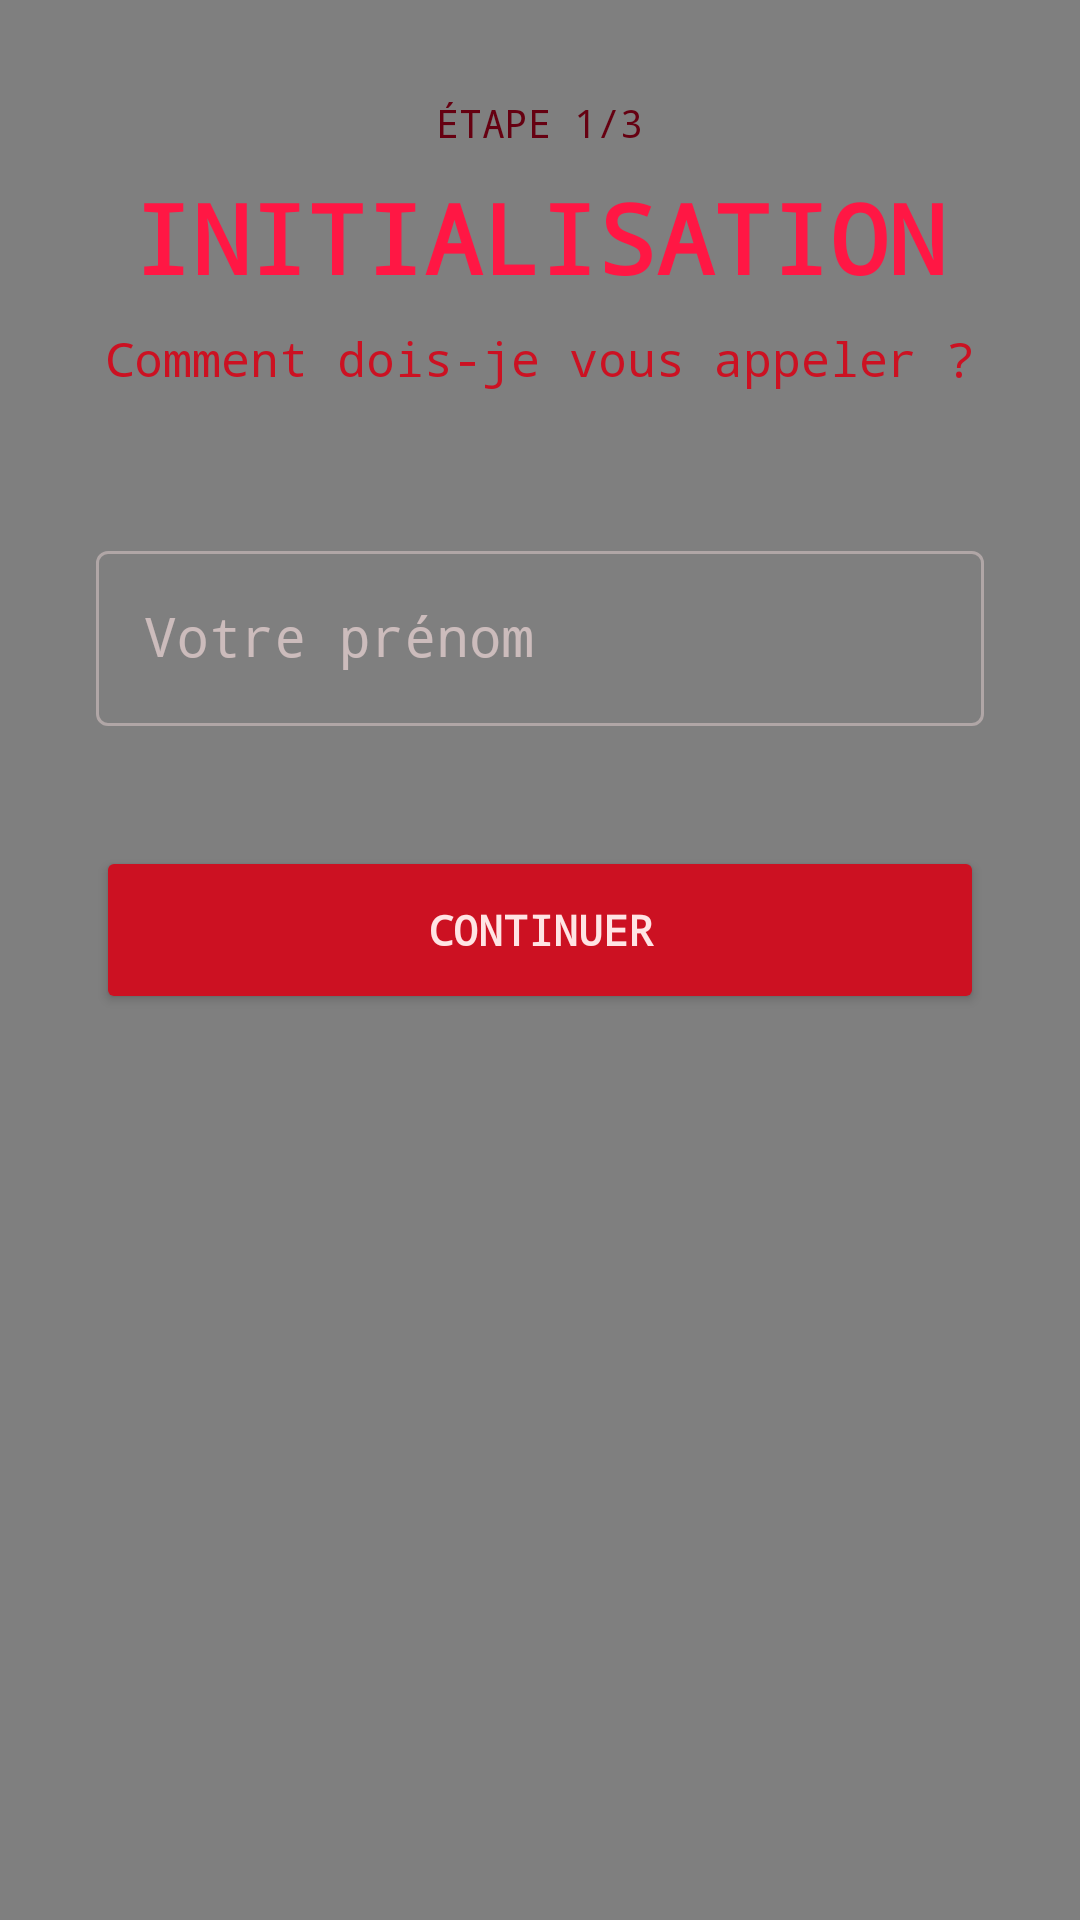

Layout XML and referenced resources for this Android screen:
<!-- AndroidManifest.xml: application theme Theme.Willi -->
<!-- res/layout/activity_setup.xml -->
<?xml version="1.0" encoding="utf-8"?>
<FrameLayout xmlns:android="http://schemas.android.com/apk/res/android"
    android:layout_width="match_parent"
    android:layout_height="match_parent"
    android:background="#050005">

    <com.willi.app.ui.JarvisView
        android:layout_width="match_parent"
        android:layout_height="match_parent" />

    <ScrollView
        android:layout_width="match_parent"
        android:layout_height="match_parent">

        <LinearLayout
            android:layout_width="match_parent"
            android:layout_height="wrap_content"
            android:orientation="vertical"
            android:padding="32dp"
            android:gravity="center">

            <TextView
                android:id="@+id/stepIndicator"
                android:layout_width="wrap_content"
                android:layout_height="wrap_content"
                android:text="ÉTAPE 1/3"
                android:textColor="#660011"
                android:textSize="13sp"
                android:fontFamily="monospace"
                android:layout_marginBottom="8dp" />

            <TextView
                android:id="@+id/tvTitle"
                android:layout_width="wrap_content"
                android:layout_height="wrap_content"
                android:text="INITIALISATION"
                android:textColor="#FF1744"
                android:textSize="32sp"
                android:fontFamily="monospace"
                android:textStyle="bold"
                android:layout_marginBottom="8dp" />

            <TextView
                android:id="@+id/tvSubtitle"
                android:layout_width="wrap_content"
                android:layout_height="wrap_content"
                android:text="Comment dois-je vous appeler ?"
                android:textColor="#CC1122"
                android:textSize="16sp"
                android:fontFamily="monospace"
                android:gravity="center"
                android:layout_marginBottom="48dp" />

            
            <LinearLayout
                android:id="@+id/layoutName"
                android:layout_width="match_parent"
                android:layout_height="wrap_content"
                android:orientation="vertical">

                <com.google.android.material.textfield.TextInputLayout
                    android:layout_width="match_parent"
                    android:layout_height="wrap_content"
                    style="@style/Widget.MaterialComponents.TextInputLayout.OutlinedBox"
                    android:layout_marginBottom="24dp">

                    <com.google.android.material.textfield.TextInputEditText
                        android:id="@+id/etName"
                        android:layout_width="match_parent"
                        android:layout_height="wrap_content"
                        android:hint="Votre prénom"
                        android:textColor="#FFE4E4"
                        android:textColorHint="#660011"
                        android:fontFamily="monospace"
                        android:inputType="textPersonName"
                        android:textSize="18sp" />

                </com.google.android.material.textfield.TextInputLayout>

            </LinearLayout>

            
            <LinearLayout
                android:id="@+id/layoutVoice"
                android:layout_width="match_parent"
                android:layout_height="wrap_content"
                android:orientation="vertical"
                android:visibility="gone"
                android:gravity="center">

                <TextView
                    android:id="@+id/tvVoiceStatus"
                    android:layout_width="wrap_content"
                    android:layout_height="wrap_content"
                    android:text="Prêt à enregistrer"
                    android:textColor="#FF5252"
                    android:textSize="16sp"
                    android:fontFamily="monospace"
                    android:layout_marginBottom="16dp" />

                <ProgressBar
                    android:id="@+id/progressVoice"
                    style="@android:style/Widget.ProgressBar.Horizontal"
                    android:layout_width="match_parent"
                    android:layout_height="wrap_content"
                    android:progressTint="#CC1122"
                    android:max="100"
                    android:progress="0"
                    android:visibility="gone"
                    android:layout_marginBottom="16dp" />

            </LinearLayout>

            
            <LinearLayout
                android:id="@+id/layoutApi"
                android:layout_width="match_parent"
                android:layout_height="wrap_content"
                android:orientation="vertical"
                android:visibility="gone">

                <com.google.android.material.textfield.TextInputLayout
                    android:layout_width="match_parent"
                    android:layout_height="wrap_content"
                    style="@style/Widget.MaterialComponents.TextInputLayout.OutlinedBox"
                    android:layout_marginBottom="8dp">

                    <com.google.android.material.textfield.TextInputEditText
                        android:id="@+id/etApiKey"
                        android:layout_width="match_parent"
                        android:layout_height="wrap_content"
                        android:hint="sk-ant-api03-..."
                        android:textColor="#FFE4E4"
                        android:textColorHint="#660011"
                        android:fontFamily="monospace"
                        android:inputType="textPassword"
                        android:textSize="14sp" />

                </com.google.android.material.textfield.TextInputLayout>

                <TextView
                    android:layout_width="wrap_content"
                    android:layout_height="wrap_content"
                    android:text="Clé disponible sur console.anthropic.com"
                    android:textColor="#660011"
                    android:textSize="12sp"
                    android:fontFamily="monospace"
                    android:layout_marginBottom="24dp" />

            </LinearLayout>

            <Button
                android:id="@+id/btnNext"
                android:layout_width="match_parent"
                android:layout_height="56dp"
                android:text="CONTINUER"
                android:textColor="#FFE4E4"
                android:fontFamily="monospace"
                android:textStyle="bold"
                android:backgroundTint="#CC1122"
                android:layout_marginTop="16dp" />

            <Button
                android:id="@+id/btnSkipVoice"
                android:layout_width="wrap_content"
                android:layout_height="wrap_content"
                android:text="Passer cette étape"
                android:textColor="#660011"
                android:fontFamily="monospace"
                android:background="@null"
                android:visibility="gone"
                android:layout_marginTop="12dp" />

        </LinearLayout>
    </ScrollView>

</FrameLayout>
<!-- resources referenced by this layout -->
<resources>
  <style name="Theme.Willi" parent="Theme.MaterialComponents.DayNight.NoActionBar">
          <item name="colorPrimary">#CC1122</item>
          <item name="colorPrimaryVariant">#8B0000</item>
          <item name="colorOnPrimary">#FFE4E4</item>
          <item name="colorSecondary">#FF1744</item>
          <item name="colorSecondaryVariant">#660011</item>
          <item name="colorOnSecondary">#FFE4E4</item>
          <item name="android:colorBackground">#050005</item>
          <item name="colorSurface">#0A0005</item>
          <item name="colorOnSurface">#FFE4E4</item>
          <item name="android:windowBackground">#050005</item>
          <item name="android:statusBarColor">#050005</item>
          <item name="android:navigationBarColor">#050005</item>
          <item name="android:windowLightStatusBar">false</item>
          <item name="android:windowLightNavigationBar">false</item>
          <item name="editTextColor">#FFE4E4</item>
          <item name="colorControlNormal">#CC1122</item>
          <item name="colorControlActivated">#FF1744</item>
          <item name="textAppearanceBodyLarge">@style/TextAppearance.Willi.Body</item>
      </style>
  <style name="TextAppearance.Willi.Body" parent="TextAppearance.MaterialComponents.Body1">
          <item name="android:fontFamily">monospace</item>
          <item name="android:textColor">#FFE4E4</item>
      </style>
</resources>
